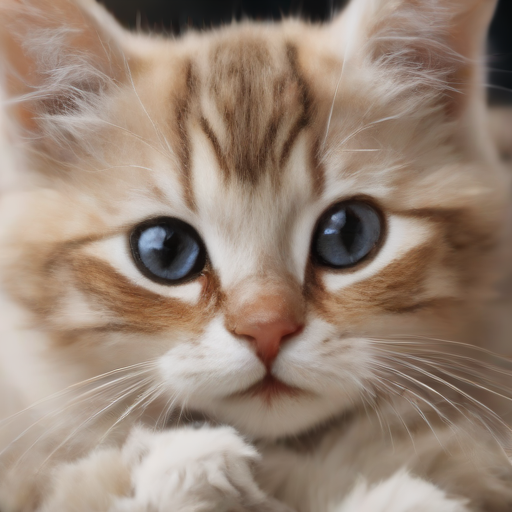
Generation parameters embedded in this image by ComfyUI (PNG 'prompt' text chunk: the API-format workflow graph, JSON):
{"5":{"inputs":{"width":512,"height":512,"batch_size":1},"class_type":"EmptyLatentImage","_meta":{"title":"Empty Latent Image"}},"6":{"inputs":{"text":"cute cat","clip":["20",1]},"class_type":"CLIPTextEncode","_meta":{"title":"CLIP Text Encode (Prompt)"}},"7":{"inputs":{"text":"blurry, watermark","clip":["20",1]},"class_type":"CLIPTextEncode","_meta":{"title":"CLIP Text Encode (Prompt)"}},"8":{"inputs":{"samples":["13",0],"vae":["20",2]},"class_type":"VAEDecode","_meta":{"title":"VAE Decode"}},"13":{"inputs":{"add_noise":true,"noise_seed":152196266794697,"cfg":1.0,"model":["20",0],"positive":["6",0],"negative":["7",0],"sampler":["14",0],"sigmas":["22",0],"latent_image":["5",0]},"class_type":"SamplerCustom","_meta":{"title":"SamplerCustom"}},"14":{"inputs":{"sampler_name":"euler_ancestral"},"class_type":"KSamplerSelect","_meta":{"title":"KSamplerSelect"}},"20":{"inputs":{"ckpt_name":"sd_xl_turbo_1.0_fp16.safetensors"},"class_type":"CheckpointLoaderSimple","_meta":{"title":"Load Checkpoint"}},"22":{"inputs":{"steps":1,"denoise":1.0,"model":["20",0]},"class_type":"SDTurboScheduler","_meta":{"title":"SDTurboScheduler"}},"25":{"inputs":{"images":["8",0]},"class_type":"PreviewImage","_meta":{"title":"Preview Image"}}}